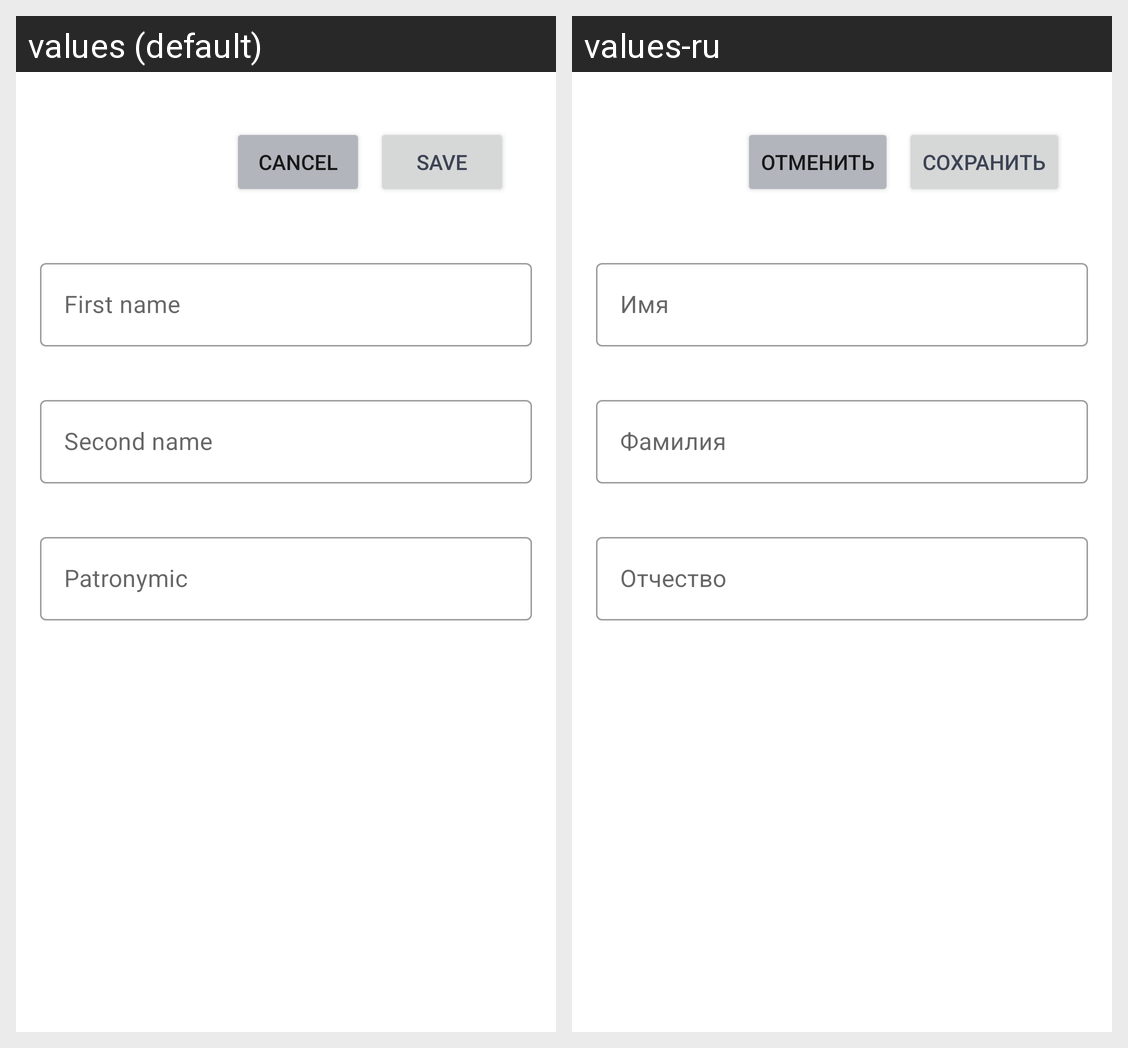

Translations of the strings shown on this Android screen, per locale in the grid:
Android screen res/layout/fragment_edit_profile.xml rendered under 2 locales, left to right: values (default), values-ru. Device: Nexus 5 (rendered at 1080×1920; each locale shown at half size, 540×960, under a caption strip naming it); theme AppTheme.
Strings drawn on this screen, with the default value and each locale's value (text and hints the layout hard-codes, and strings that could not be matched under every locale, appear in the picture but are not listed):

save
  values: Save
  values-ru: Сохранить

cancel
  values: Cancel
  values-ru: Отменить

first_name
  values: First name
  values-ru: Имя

second_name
  values: Second name
  values-ru: Фамилия

patronymic
  values: Patronymic
  values-ru: Отчество
